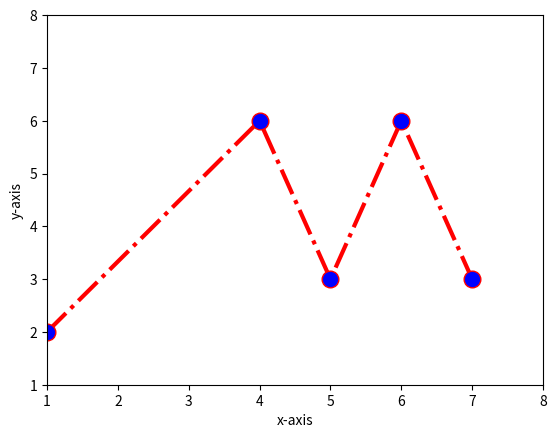

Write the Python code that produced this figure.
import matplotlib.pyplot as plt
x = [1,4,5,6,7]
y = [2,6,3,6,3]
plt.plot(x, y, color='red', linestyle='dashdot', linewidth = 3,
         marker='o', markerfacecolor='blue', markersize=12)
plt.ylim(1,8)
plt.xlim(1,8)
plt.xlabel('x-axis')
plt.ylabel('y-axis')
plt.show()